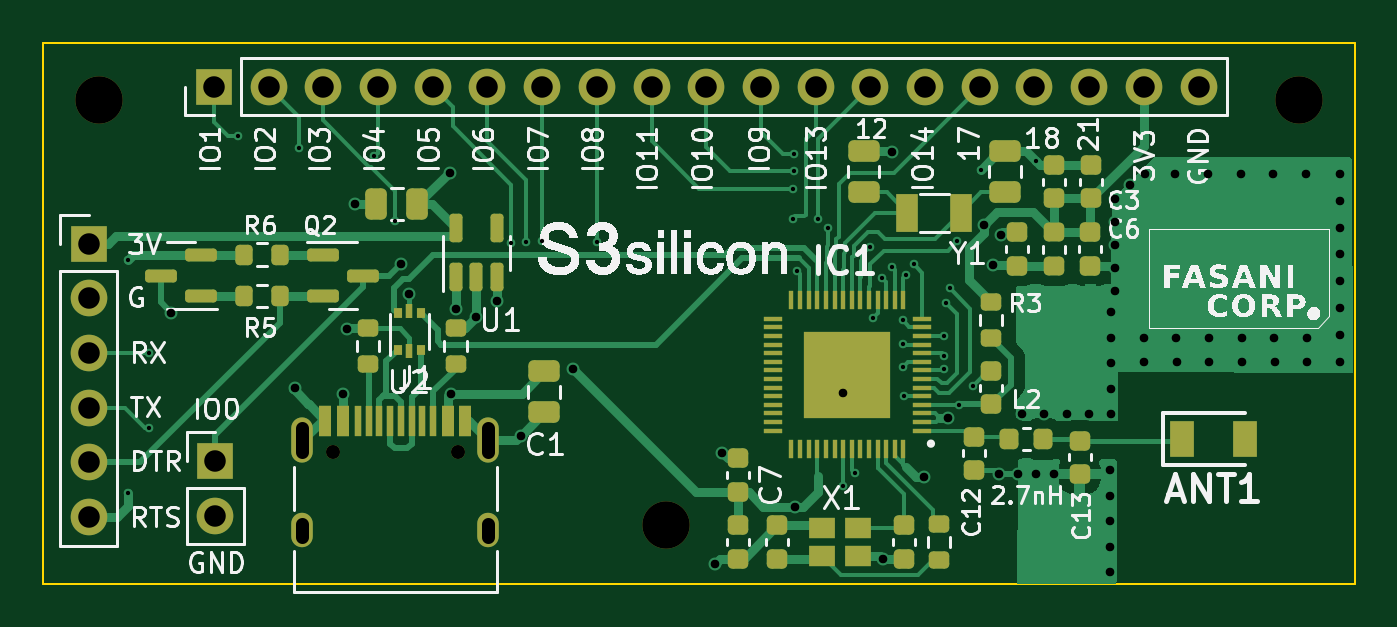
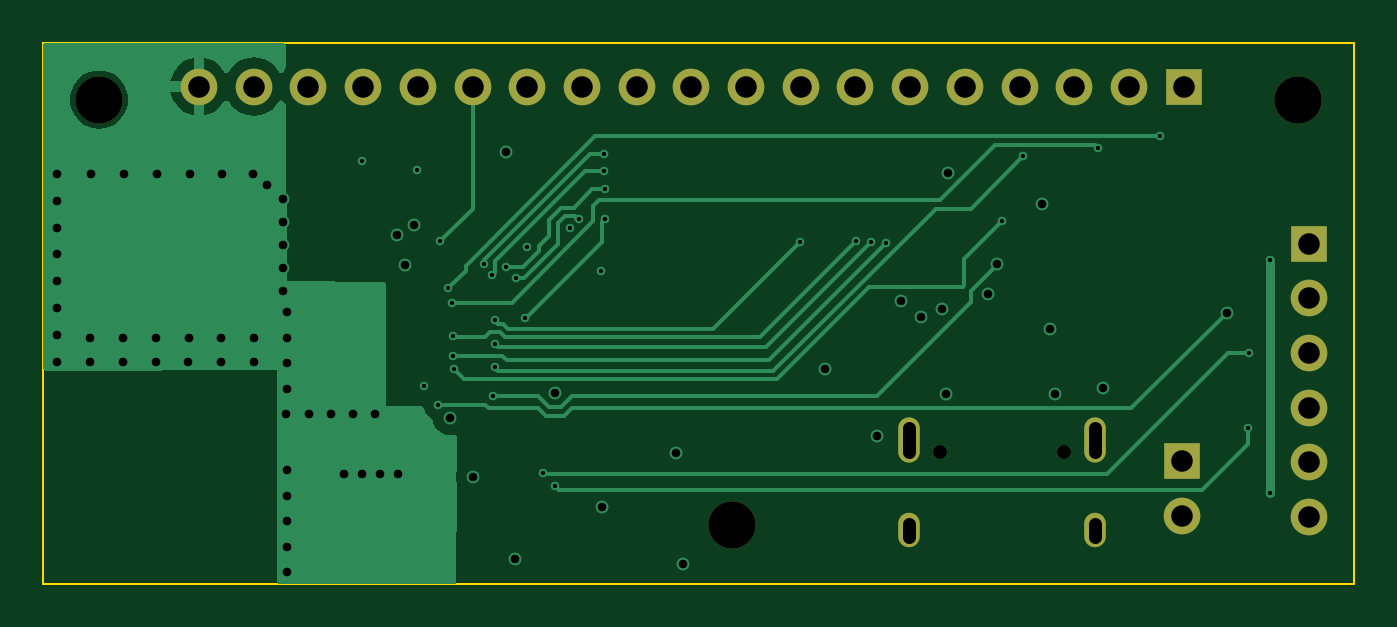
Circuit board: 11 layer files. Board 60.9 x 25.1 mm.
- bottom_copper: v7-soc-8bit-B_Cu.gbl (15891 bytes)
- bottom_mask: v7-soc-8bit-B_Mask.gbs (1614 bytes)
- paste: v7-soc-8bit-B_Paste.gbp (530 bytes)
- bottom_silk: v7-soc-8bit-B_Silkscreen.gbo (531 bytes)
- outline: v7-soc-8bit-Edge_Cuts.gm1 (758 bytes)
- top_copper: v7-soc-8bit-F_Cu.gtl (36857 bytes)
- top_mask: v7-soc-8bit-F_Mask.gts (7480 bytes)
- paste: v7-soc-8bit-F_Paste.gtp (6386 bytes)
- top_silk: v7-soc-8bit-F_Silkscreen.gto (135349 bytes)
- drill: v7-soc-8bit-NPTH.drl (510 bytes)
- drill: v7-soc-8bit-PTH.drl (2726 bytes)

=== bottom_copper: v7-soc-8bit-B_Cu.gbl (15891 bytes, source omitted) ===
=== bottom_mask: v7-soc-8bit-B_Mask.gbs ===
G04 #@! TF.GenerationSoftware,KiCad,Pcbnew,7.0.9-7.0.9~ubuntu22.04.1*
G04 #@! TF.CreationDate,2023-12-22T22:10:03+01:00*
G04 #@! TF.ProjectId,v7-soc-8bit,76372d73-6f63-42d3-9862-69742e6b6963,rev?*
G04 #@! TF.SameCoordinates,Original*
G04 #@! TF.FileFunction,Soldermask,Bot*
G04 #@! TF.FilePolarity,Negative*
%FSLAX46Y46*%
G04 Gerber Fmt 4.6, Leading zero omitted, Abs format (unit mm)*
G04 Created by KiCad (PCBNEW 7.0.9-7.0.9~ubuntu22.04.1) date 2023-12-22 22:10:03*
%MOMM*%
%LPD*%
G01*
G04 APERTURE LIST*
%ADD10R,1.700000X1.700000*%
%ADD11O,1.700000X1.700000*%
%ADD12C,0.650000*%
%ADD13O,1.000000X2.100000*%
%ADD14O,1.000000X1.600000*%
%ADD15C,2.200000*%
G04 APERTURE END LIST*
D10*
X39930000Y-34550000D03*
D11*
X42470000Y-34550000D03*
X45010000Y-34550000D03*
X47550000Y-34550000D03*
X50090000Y-34550000D03*
X52630000Y-34550000D03*
X55170000Y-34550000D03*
X57710000Y-34550000D03*
X60250000Y-34550000D03*
X62790000Y-34550000D03*
X65330000Y-34550000D03*
X67870000Y-34550000D03*
X70410000Y-34550000D03*
X72950000Y-34550000D03*
X75490000Y-34550000D03*
X78030000Y-34550000D03*
X80570000Y-34550000D03*
X83110000Y-34550000D03*
X85650000Y-34550000D03*
D12*
X45470000Y-51500000D03*
X51250000Y-51500000D03*
D13*
X44040000Y-50970000D03*
D14*
X44040000Y-55150000D03*
D13*
X52680000Y-50970000D03*
D14*
X52680000Y-55150000D03*
D15*
X60909998Y-54920002D03*
X90300000Y-35150000D03*
D10*
X40000000Y-51930000D03*
D11*
X40000000Y-54470000D03*
D15*
X34600000Y-35150000D03*
D10*
X34110000Y-41840000D03*
D11*
X34110000Y-44380000D03*
X34110000Y-46920000D03*
X34110000Y-49460000D03*
X34110000Y-52000000D03*
X34110000Y-54540000D03*
M02*

=== paste: v7-soc-8bit-B_Paste.gbp ===
G04 #@! TF.GenerationSoftware,KiCad,Pcbnew,7.0.9-7.0.9~ubuntu22.04.1*
G04 #@! TF.CreationDate,2023-12-22T22:10:03+01:00*
G04 #@! TF.ProjectId,v7-soc-8bit,76372d73-6f63-42d3-9862-69742e6b6963,rev?*
G04 #@! TF.SameCoordinates,Original*
G04 #@! TF.FileFunction,Paste,Bot*
G04 #@! TF.FilePolarity,Positive*
%FSLAX46Y46*%
G04 Gerber Fmt 4.6, Leading zero omitted, Abs format (unit mm)*
G04 Created by KiCad (PCBNEW 7.0.9-7.0.9~ubuntu22.04.1) date 2023-12-22 22:10:03*
%MOMM*%
%LPD*%
G01*
G04 APERTURE LIST*
G04 APERTURE END LIST*
M02*

=== bottom_silk: v7-soc-8bit-B_Silkscreen.gbo ===
G04 #@! TF.GenerationSoftware,KiCad,Pcbnew,7.0.9-7.0.9~ubuntu22.04.1*
G04 #@! TF.CreationDate,2023-12-22T22:10:03+01:00*
G04 #@! TF.ProjectId,v7-soc-8bit,76372d73-6f63-42d3-9862-69742e6b6963,rev?*
G04 #@! TF.SameCoordinates,Original*
G04 #@! TF.FileFunction,Legend,Bot*
G04 #@! TF.FilePolarity,Positive*
%FSLAX46Y46*%
G04 Gerber Fmt 4.6, Leading zero omitted, Abs format (unit mm)*
G04 Created by KiCad (PCBNEW 7.0.9-7.0.9~ubuntu22.04.1) date 2023-12-22 22:10:03*
%MOMM*%
%LPD*%
G01*
G04 APERTURE LIST*
G04 APERTURE END LIST*
M02*

=== outline: v7-soc-8bit-Edge_Cuts.gm1 ===
G04 #@! TF.GenerationSoftware,KiCad,Pcbnew,7.0.9-7.0.9~ubuntu22.04.1*
G04 #@! TF.CreationDate,2023-12-22T22:10:03+01:00*
G04 #@! TF.ProjectId,v7-soc-8bit,76372d73-6f63-42d3-9862-69742e6b6963,rev?*
G04 #@! TF.SameCoordinates,Original*
G04 #@! TF.FileFunction,Profile,NP*
%FSLAX46Y46*%
G04 Gerber Fmt 4.6, Leading zero omitted, Abs format (unit mm)*
G04 Created by KiCad (PCBNEW 7.0.9-7.0.9~ubuntu22.04.1) date 2023-12-22 22:10:03*
%MOMM*%
%LPD*%
G01*
G04 APERTURE LIST*
G04 #@! TA.AperFunction,Profile*
%ADD10C,0.100000*%
G04 #@! TD*
G04 APERTURE END LIST*
D10*
X92900000Y-57650000D02*
X32000000Y-57650000D01*
X32000000Y-32500000D02*
X92900000Y-32500000D01*
X92900000Y-32500000D02*
X92900000Y-57650000D01*
X32000000Y-57650000D02*
X32000000Y-32500000D01*
M02*

=== top_copper: v7-soc-8bit-F_Cu.gtl (36857 bytes, source omitted) ===
=== top_mask: v7-soc-8bit-F_Mask.gts (7480 bytes, source omitted) ===
=== paste: v7-soc-8bit-F_Paste.gtp ===
G04 #@! TF.GenerationSoftware,KiCad,Pcbnew,7.0.9-7.0.9~ubuntu22.04.1*
G04 #@! TF.CreationDate,2023-12-22T22:10:03+01:00*
G04 #@! TF.ProjectId,v7-soc-8bit,76372d73-6f63-42d3-9862-69742e6b6963,rev?*
G04 #@! TF.SameCoordinates,Original*
G04 #@! TF.FileFunction,Paste,Top*
G04 #@! TF.FilePolarity,Positive*
%FSLAX46Y46*%
G04 Gerber Fmt 4.6, Leading zero omitted, Abs format (unit mm)*
G04 Created by KiCad (PCBNEW 7.0.9-7.0.9~ubuntu22.04.1) date 2023-12-22 22:10:03*
%MOMM*%
%LPD*%
G01*
G04 APERTURE LIST*
G04 Aperture macros list*
%AMRoundRect*
0 Rectangle with rounded corners*
0 $1 Rounding radius*
0 $2 $3 $4 $5 $6 $7 $8 $9 X,Y pos of 4 corners*
0 Add a 4 corners polygon primitive as box body*
4,1,4,$2,$3,$4,$5,$6,$7,$8,$9,$2,$3,0*
0 Add four circle primitives for the rounded corners*
1,1,$1+$1,$2,$3*
1,1,$1+$1,$4,$5*
1,1,$1+$1,$6,$7*
1,1,$1+$1,$8,$9*
0 Add four rect primitives between the rounded corners*
20,1,$1+$1,$2,$3,$4,$5,0*
20,1,$1+$1,$4,$5,$6,$7,0*
20,1,$1+$1,$6,$7,$8,$9,0*
20,1,$1+$1,$8,$9,$2,$3,0*%
G04 Aperture macros list end*
%ADD10R,0.600000X1.450000*%
%ADD11R,0.300000X1.450000*%
%ADD12RoundRect,0.200000X-0.275000X0.200000X-0.275000X-0.200000X0.275000X-0.200000X0.275000X0.200000X0*%
%ADD13R,1.193800X0.990600*%
%ADD14RoundRect,0.200000X0.275000X-0.200000X0.275000X0.200000X-0.275000X0.200000X-0.275000X-0.200000X0*%
%ADD15RoundRect,0.200000X-0.200000X-0.275000X0.200000X-0.275000X0.200000X0.275000X-0.200000X0.275000X0*%
%ADD16RoundRect,0.225000X-0.250000X0.225000X-0.250000X-0.225000X0.250000X-0.225000X0.250000X0.225000X0*%
%ADD17RoundRect,0.218750X-0.256250X0.218750X-0.256250X-0.218750X0.256250X-0.218750X0.256250X0.218750X0*%
%ADD18RoundRect,0.150000X-0.587500X-0.150000X0.587500X-0.150000X0.587500X0.150000X-0.587500X0.150000X0*%
%ADD19RoundRect,0.250000X-0.475000X0.250000X-0.475000X-0.250000X0.475000X-0.250000X0.475000X0.250000X0*%
%ADD20RoundRect,0.225000X0.250000X-0.225000X0.250000X0.225000X-0.250000X0.225000X-0.250000X-0.225000X0*%
%ADD21R,1.000000X1.800000*%
%ADD22RoundRect,0.218750X0.218750X0.256250X-0.218750X0.256250X-0.218750X-0.256250X0.218750X-0.256250X0*%
%ADD23R,0.850000X0.200000*%
%ADD24R,0.200000X0.850000*%
%ADD25R,4.050000X4.050000*%
%ADD26RoundRect,0.200000X0.200000X0.275000X-0.200000X0.275000X-0.200000X-0.275000X0.200000X-0.275000X0*%
%ADD27RoundRect,0.150000X0.150000X-0.512500X0.150000X0.512500X-0.150000X0.512500X-0.150000X-0.512500X0*%
%ADD28RoundRect,0.250000X-0.250000X-0.475000X0.250000X-0.475000X0.250000X0.475000X-0.250000X0.475000X0*%
%ADD29R,1.100000X1.700000*%
%ADD30RoundRect,0.150000X0.587500X0.150000X-0.587500X0.150000X-0.587500X-0.150000X0.587500X-0.150000X0*%
%ADD31R,0.375000X0.500000*%
%ADD32R,0.300000X0.650000*%
G04 APERTURE END LIST*
D10*
X45110000Y-50055000D03*
X45910000Y-50055000D03*
D11*
X47110000Y-50055000D03*
X48110000Y-50055000D03*
X48610000Y-50055000D03*
X49610000Y-50055000D03*
D10*
X50810000Y-50055000D03*
X51610000Y-50055000D03*
X51610000Y-50055000D03*
X50810000Y-50055000D03*
D11*
X50110000Y-50055000D03*
X49110000Y-50055000D03*
X47610000Y-50055000D03*
X46610000Y-50055000D03*
D10*
X45910000Y-50055000D03*
X45110000Y-50055000D03*
D12*
X76020000Y-44565000D03*
X76020000Y-46215000D03*
D13*
X68159999Y-56339999D03*
X69860001Y-56339999D03*
X69860001Y-55040001D03*
X68159999Y-55040001D03*
D14*
X51150000Y-47425000D03*
X51150000Y-45775000D03*
D15*
X41335000Y-44280000D03*
X42985000Y-44280000D03*
D16*
X64270000Y-51810000D03*
X64270000Y-53360000D03*
D17*
X78950000Y-41302500D03*
X78950000Y-42877500D03*
D14*
X47080000Y-47425000D03*
X47080000Y-45775000D03*
D18*
X44982500Y-42370000D03*
X44982500Y-44270000D03*
X46857500Y-43320000D03*
D16*
X80670000Y-38185000D03*
X80670000Y-39735000D03*
D19*
X55255000Y-47775000D03*
X55255000Y-49675000D03*
D20*
X80625000Y-42865000D03*
X80625000Y-41315000D03*
D19*
X70100000Y-37550000D03*
X70100000Y-39450000D03*
D16*
X66085000Y-54915000D03*
X66085000Y-56465000D03*
D12*
X73600000Y-54865000D03*
X73600000Y-56515000D03*
D16*
X75220000Y-50800000D03*
X75220000Y-52350000D03*
D19*
X76650000Y-37550000D03*
X76650000Y-39450000D03*
D21*
X74625000Y-40400000D03*
X72125000Y-40400000D03*
D22*
X78437500Y-50910000D03*
X76862500Y-50910000D03*
D23*
X72800000Y-50525000D03*
X72800000Y-50125000D03*
X72800000Y-49725000D03*
X72800000Y-49325000D03*
X72800000Y-48925000D03*
X72800000Y-48525000D03*
X72800000Y-48125000D03*
X72800000Y-47725000D03*
X72800000Y-47325000D03*
X72800000Y-46925000D03*
X72800000Y-46525000D03*
X72800000Y-46125000D03*
X72800000Y-45725000D03*
X72800000Y-45325000D03*
D24*
X71950000Y-44475000D03*
X71550000Y-44475000D03*
X71150000Y-44475000D03*
X70750000Y-44475000D03*
X70350000Y-44475000D03*
X69950000Y-44475000D03*
X69550000Y-44475000D03*
X69150000Y-44475000D03*
X68750000Y-44475000D03*
X68350000Y-44475000D03*
X67950000Y-44475000D03*
X67550000Y-44475000D03*
X67150000Y-44475000D03*
X66750000Y-44475000D03*
D23*
X65900000Y-45325000D03*
X65900000Y-45725000D03*
X65900000Y-46125000D03*
X65900000Y-46525000D03*
X65900000Y-46925000D03*
X65900000Y-47325000D03*
X65900000Y-47725000D03*
X65900000Y-48125000D03*
X65900000Y-48525000D03*
X65900000Y-48925000D03*
X65900000Y-49325000D03*
X65900000Y-49725000D03*
X65900000Y-50125000D03*
X65900000Y-50525000D03*
D24*
X66750000Y-51375000D03*
X67150000Y-51375000D03*
X67550000Y-51375000D03*
X67950000Y-51375000D03*
X68350000Y-51375000D03*
X68750000Y-51375000D03*
X69150000Y-51375000D03*
X69550000Y-51375000D03*
X69950000Y-51375000D03*
X70350000Y-51375000D03*
X70750000Y-51375000D03*
X71150000Y-51375000D03*
X71550000Y-51375000D03*
X71950000Y-51375000D03*
D25*
X69350000Y-47925000D03*
D26*
X42985000Y-42350000D03*
X41335000Y-42350000D03*
D27*
X51160000Y-43397500D03*
X52110000Y-43397500D03*
X53060000Y-43397500D03*
X53060000Y-41122500D03*
X51160000Y-41122500D03*
D16*
X80130000Y-50990000D03*
X80130000Y-52540000D03*
D28*
X47480000Y-40010000D03*
X49380000Y-40010000D03*
D29*
X84890000Y-50900000D03*
X87790000Y-50900000D03*
D16*
X77200000Y-41315000D03*
X77200000Y-42865000D03*
X78960000Y-38185000D03*
X78960000Y-39735000D03*
D30*
X39340000Y-44270000D03*
X39340000Y-42370000D03*
X37465000Y-43320000D03*
D16*
X76020000Y-47755000D03*
X76020000Y-49305000D03*
D20*
X71960000Y-56465000D03*
X71960000Y-54915000D03*
X64260000Y-56465000D03*
X64260000Y-54915000D03*
D31*
X48462500Y-46760000D03*
D32*
X49000000Y-46835000D03*
D31*
X49537500Y-46760000D03*
X49537500Y-45060000D03*
D32*
X49000000Y-44985000D03*
D31*
X48462500Y-45060000D03*
M02*

=== top_silk: v7-soc-8bit-F_Silkscreen.gto (135349 bytes, source omitted) ===
=== drill: v7-soc-8bit-NPTH.drl ===
M48
; DRILL file {KiCad 7.0.9-7.0.9~ubuntu22.04.1} date Fri 22 Dec 2023 22:10:07 CET
; FORMAT={-:-/ absolute / metric / decimal}
; #@! TF.CreationDate,2023-12-22T22:10:07+01:00
; #@! TF.GenerationSoftware,Kicad,Pcbnew,7.0.9-7.0.9~ubuntu22.04.1
; #@! TF.FileFunction,NonPlated,1,4,NPTH
FMAT,2
METRIC
; #@! TA.AperFunction,NonPlated,NPTH,ComponentDrill
T1C0.650
; #@! TA.AperFunction,NonPlated,NPTH,ComponentDrill
T2C2.200
%
G90
G05
T1
X45.47Y-51.5
X51.25Y-51.5
T2
X34.6Y-35.15
X60.91Y-54.92
X90.3Y-35.15
T0
M30

=== drill: v7-soc-8bit-PTH.drl ===
M48
; DRILL file {KiCad 7.0.9-7.0.9~ubuntu22.04.1} date Fri 22 Dec 2023 22:10:07 CET
; FORMAT={-:-/ absolute / metric / decimal}
; #@! TF.CreationDate,2023-12-22T22:10:07+01:00
; #@! TF.GenerationSoftware,Kicad,Pcbnew,7.0.9-7.0.9~ubuntu22.04.1
; #@! TF.FileFunction,Plated,1,4,PTH
FMAT,2
METRIC
; #@! TA.AperFunction,Plated,PTH,ViaDrill
T1C0.200
; #@! TA.AperFunction,Plated,PTH,ViaDrill
T2C0.400
; #@! TA.AperFunction,Plated,PTH,ComponentDrill
T3C0.600
; #@! TA.AperFunction,Plated,PTH,ComponentDrill
T4C1.000
%
G90
G05
T1
X35.94Y-42.61
X35.94Y-53.44
X36.9Y-46.92
X36.93Y-50.39
X41.04Y-36.86
X43.9Y-37.41
X47.381Y-37.78
X48.36Y-40.8
X53.738Y-41.794
X54.44Y-41.78
X55.16Y-41.73
X57.73Y-41.74
X66.81Y-39.29
X66.81Y-40.676
X66.86Y-37.67
X66.87Y-38.48
X67.01Y-43.13
X68.004Y-40.686
X68.436Y-41.118
X69.14Y-53.1
X69.7Y-52.505
X70.408Y-41.972
X70.537Y-45.29
X70.939Y-43.414
X71.406Y-42.904
X71.906Y-45.402
X71.918Y-46.502
X71.92Y-47.58
X71.99Y-48.93
X72.06Y-43.31
X72.417Y-42.799
X73.835Y-47.662
X73.85Y-46.13
X73.85Y-47.05
X73.91Y-44.58
X74.09Y-43.92
X74.45Y-41.73
X74.54Y-49.31
X75.2Y-48.45
X75.54Y-38.4
X78.1Y-38.02
T2
X37.94Y-45.04
X43.68Y-48.55
X45.92Y-48.84
X46.12Y-45.79
X46.5Y-40.01
X48.609Y-42.771
X49.0Y-44.19
X50.885Y-38.535
X50.944Y-48.802
X51.154Y-44.875
X52.12Y-45.26
X53.07Y-44.5
X54.17Y-50.79
X56.607Y-47.673
X63.19Y-56.7
X63.525Y-51.555
X66.93Y-54.065
X69.124Y-48.79
X70.98Y-56.46
X71.4Y-37.57
X72.92Y-52.66
X74.0Y-49.925
X75.68Y-40.99
X76.1Y-42.85
X76.4Y-52.53
X76.48Y-41.42
X77.247Y-52.53
X77.46Y-49.75
X78.093Y-52.53
X78.495Y-49.75
X78.94Y-52.53
X79.53Y-49.75
X80.565Y-49.75
X81.56Y-52.355
X81.56Y-53.541
X81.56Y-54.727
X81.56Y-55.914
X81.56Y-57.1
X81.58Y-45.026
X81.58Y-46.213
X81.58Y-47.399
X81.58Y-48.585
X81.6Y-49.75
X81.775Y-39.775
X81.775Y-40.841
X81.775Y-41.907
X81.775Y-42.974
X81.775Y-44.04
X82.48Y-39.13
X83.099Y-46.2
X83.114Y-47.32
X83.16Y-38.6
X84.573Y-38.6
X84.619Y-46.2
X84.634Y-47.32
X86.092Y-38.6
X86.138Y-46.2
X86.153Y-47.32
X87.611Y-38.6
X87.657Y-46.2
X87.672Y-47.32
X89.131Y-38.6
X89.176Y-46.2
X89.191Y-47.32
X90.65Y-38.6
X90.696Y-46.2
X90.711Y-47.32
X92.23Y-38.6
X92.23Y-39.846
X92.23Y-41.091
X92.23Y-42.337
X92.23Y-43.583
X92.23Y-44.829
X92.23Y-46.074
X92.23Y-47.32
T4
X34.11Y-41.84
X34.11Y-44.38
X34.11Y-46.92
X34.11Y-49.46
X34.11Y-52.0
X34.11Y-54.54
X39.93Y-34.55
X40.0Y-51.93
X40.0Y-54.47
X42.47Y-34.55
X45.01Y-34.55
X47.55Y-34.55
X50.09Y-34.55
X52.63Y-34.55
X55.17Y-34.55
X57.71Y-34.55
X60.25Y-34.55
X62.79Y-34.55
X65.33Y-34.55
X67.87Y-34.55
X70.41Y-34.55
X72.95Y-34.55
X75.49Y-34.55
X78.03Y-34.55
X80.57Y-34.55
X83.11Y-34.55
X85.65Y-34.55
T3
X44.04Y-50.42G85X44.04Y-51.52
G05
X44.04Y-54.85G85X44.04Y-55.45
G05
X52.68Y-50.42G85X52.68Y-51.52
G05
X52.68Y-54.85G85X52.68Y-55.45
G05
T0
M30

